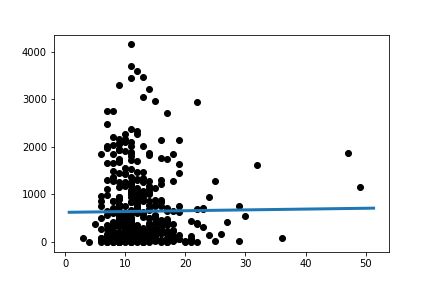

Source data for this figure (header and first rows):
Slope:	1.7163092305462915
Intercept:	623.4
R_value:	0.01153
P_value:	0.807
